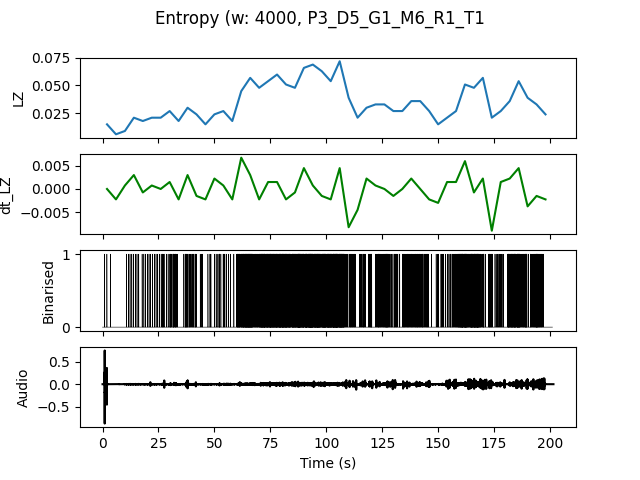

Source data for this figure (header and first rows):
, t0, LZ, dt_LZ, IOI
0.0, 0.0, 0.01496, 0.0, 1.333
4.0, 4.0, 0.005983, -0.002244, 0.0
8.0, 8.0, 0.008974, 0.0007479, 2.0
12.0, 12.0, 0.02094, 0.002991, 0.8
16.0, 16.0, 0.01795, -0.0007479, 1.0
20.0, 20.0, 0.02094, 0.0007479, 0.6667
24.0, 24.0, 0.02094, 0.0, 0.5714
28.0, 28.0, 0.02692, 0.001496, 0.4
32.0, 32.0, 0.01795, -0.002244, 0.8
36.0, 36.0, 0.02991, 0.002991, 0.3636
40.0, 40.0, 0.02393, -0.001496, 0.5714
44.0, 44.0, 0.01496, -0.002244, 1.333
48.0, 48.0, 0.02393, 0.002244, 0.8
52.0, 52.0, 0.02692, 0.0007479, 0.5
56.0, 56.0, 0.01795, -0.002244, 1.0
60.0, 60.0, 0.04487, 0.006731, 0.1739
64.0, 64.0, 0.05684, 0.002991, 0.129
68.0, 68.0, 0.04786, -0.002244, 0.1818
72.0, 72.0, 0.05385, 0.001496, 0.129
76.0, 76.0, 0.05983, 0.001496, 0.129
80.0, 80.0, 0.05085, -0.002244, 0.129
84.0, 84.0, 0.04786, -0.0007479, 0.1429
88.0, 88.0, 0.06581, 0.004487, 0.1212
92.0, 92.0, 0.0688, 0.0007479, 0.1111
96.0, 96.0, 0.06282, -0.001496, 0.1143
100.0, 100.0, 0.05385, -0.002244, 0.1212
104.0, 104.0, 0.07179, 0.004487, 0.1111
108.0, 108.0, 0.03889, -0.008226, 0.3333
112.0, 112.0, 0.02094, -0.004487, 0.6667
116.0, 116.0, 0.02991, 0.002244, 0.5
120.0, 120.0, 0.03291, 0.0007479, 0.4
124.0, 124.0, 0.03291, 0.0, 0.25
128.0, 128.0, 0.02692, -0.001496, 0.4
132.0, 132.0, 0.02692, 0.0, 0.5
136.0, 136.0, 0.0359, 0.002244, 0.3636
140.0, 140.0, 0.0359, 0.0, 0.3077
144.0, 144.0, 0.02692, -0.002244, 0.5714
148.0, 148.0, 0.01496, -0.002991, 0.8
152.0, 152.0, 0.02094, 0.001496, 0.5714
156.0, 156.0, 0.02692, 0.001496, 0.2857
160.0, 160.0, 0.05085, 0.005983, 0.1429
164.0, 164.0, 0.04786, -0.0007479, 0.1429
168.0, 168.0, 0.05684, 0.002244, 0.2353
172.0, 172.0, 0.02094, -0.008974, 0.5
176.0, 176.0, 0.02692, 0.001496, 0.5
180.0, 180.0, 0.0359, 0.002244, 0.25
184.0, 184.0, 0.05385, 0.004487, 0.1739
188.0, 188.0, 0.03889, -0.003739, 0.3077
192.0, 192.0, 0.03291, -0.001496, 0.25
196.0, 196.0, 0.02393, -0.002244, 0.6667
